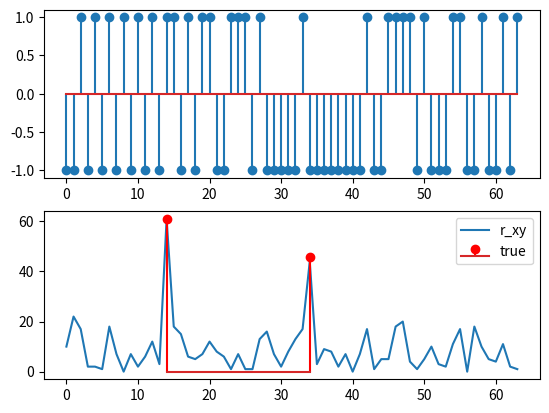

The script that saved this image:
import numpy as np
import matplotlib.pyplot as plt
from scipy.special import sinc


def gen_receive(x, tau, gamma):
    return np.sum(
        [
            np.roll(x, tt) * gg
            for tt, gg in zip(tau, gamma)
        ],
        axis=0,
    )


N = 64
tau = [14, 34]
gamma = [1, 0.75]

# x = np.sin(np.linspace(0, 10 * np.pi, N))
# x = np.sinc(np.linspace(-15, +15, N))
x = np.sign(np.random.randn(N))
X = np.fft.fft(x)

y = gen_receive(x, tau, gamma)
Y = np.fft.fft(y)

# |\Cref{eq:mseq:corr_conv}|
r_xy = np.fft.ifft(Y * X.conj())

if __name__ == "__main__":
    plt.subplot(211)
    plt.stem(x)
    plt.subplot(212)
    plt.plot(np.abs(r_xy), label="r_xy")

    plt.stem(
        tau,
        np.array(gamma) * np.max(np.abs(r_xy)),
        linefmt="r",
        label="true",
    )
    plt.legend()
    plt.show()
